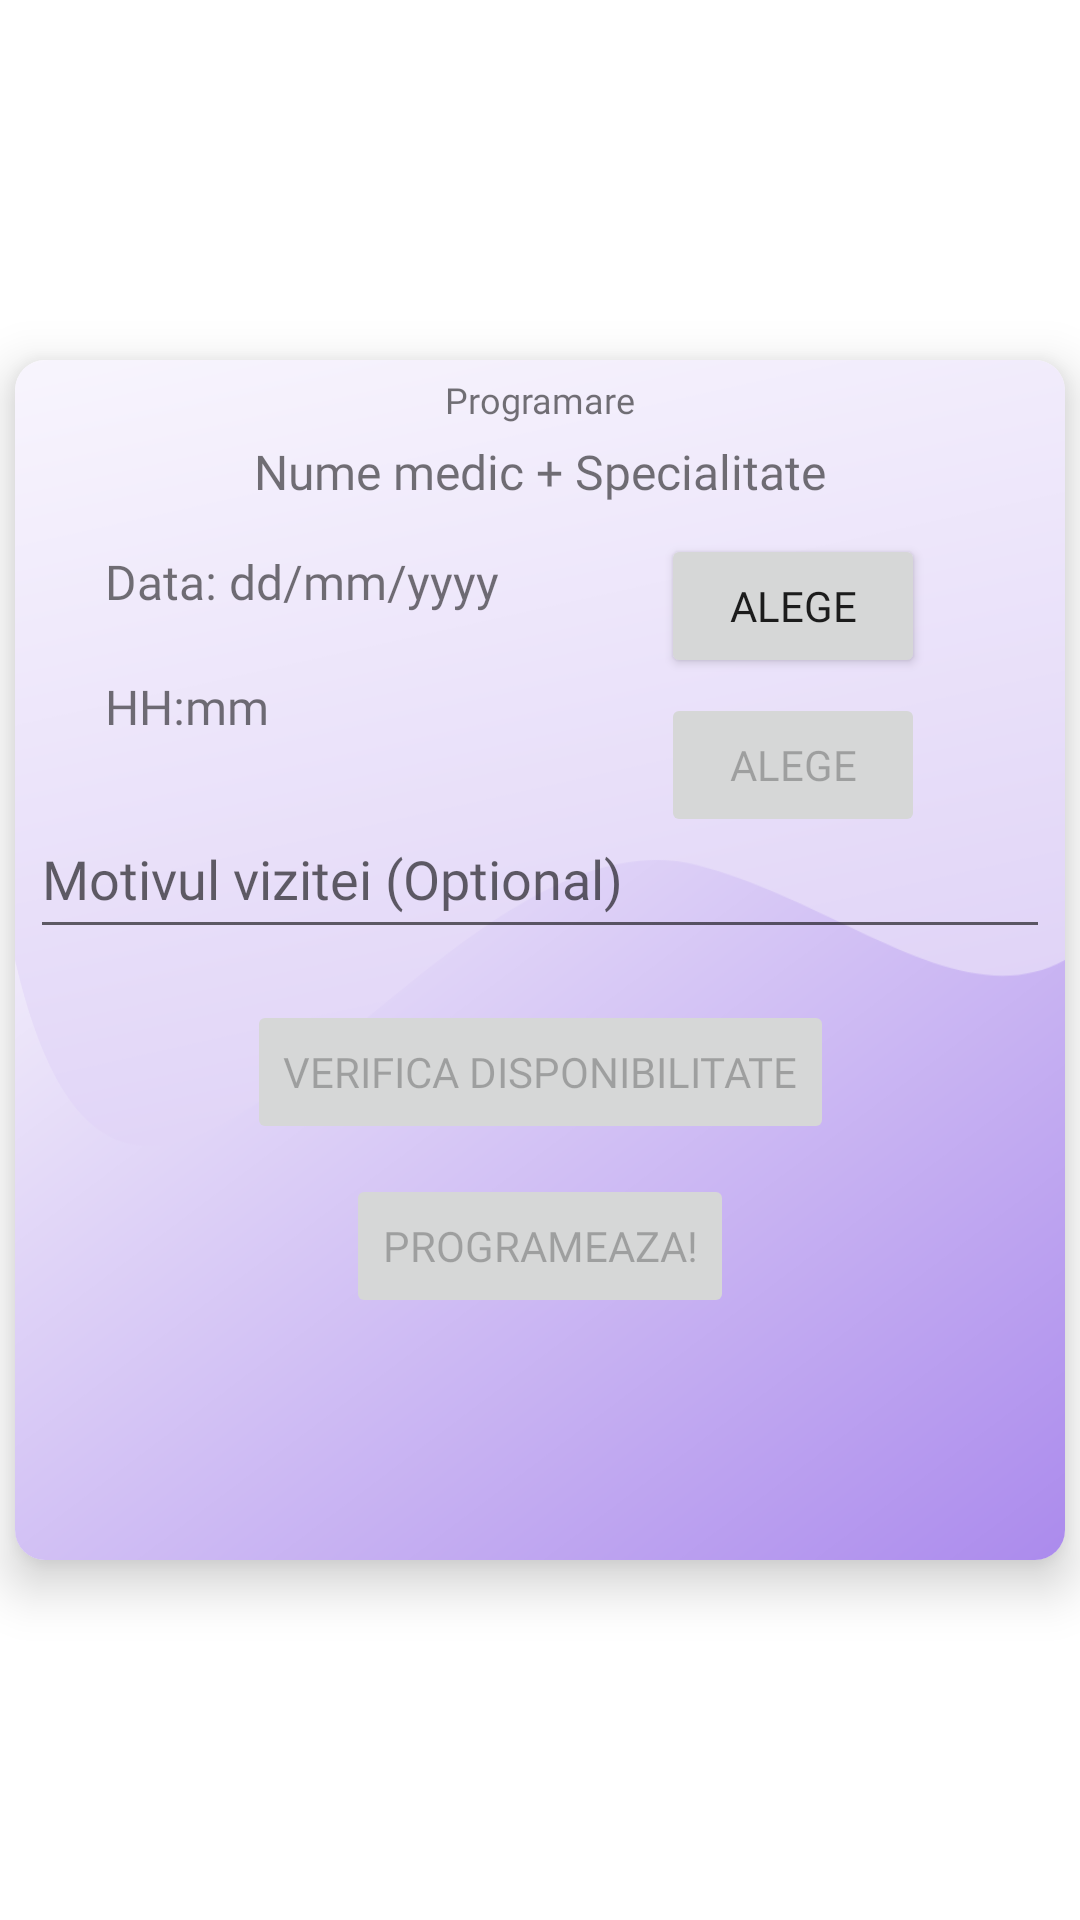

Produce the Android XML layout that renders to this screen, including the resource entries it uses.
<!-- AndroidManifest.xml: application theme Theme.LICENTA -->
<!-- res/layout/medic_popup.xml -->
<?xml version="1.0" encoding="utf-8"?>
<androidx.constraintlayout.widget.ConstraintLayout xmlns:android="http://schemas.android.com/apk/res/android"
    xmlns:app="http://schemas.android.com/apk/res-auto"
    xmlns:tools="http://schemas.android.com/tools"
    android:layout_width="match_parent"
    android:layout_height="match_parent">

    <androidx.cardview.widget.CardView
        android:layout_width="350dp"
        android:layout_height="400dp"
        app:layout_constraintBottom_toBottomOf="parent"
        app:layout_constraintEnd_toEndOf="parent"
        app:layout_constraintStart_toStartOf="parent"
        app:layout_constraintTop_toTopOf="parent"
        app:cardCornerRadius="10dp"
        app:cardElevation="10dp">

        <androidx.constraintlayout.widget.ConstraintLayout
            android:layout_width="match_parent"
            android:layout_height="match_parent"
            android:background="@drawable/info_card_background">

            <TextView
                android:id="@+id/textView3"
                android:layout_width="wrap_content"
                android:layout_height="wrap_content"
                android:layout_marginTop="5dp"
                android:fontFamily="@font/poppins_medium"
                android:text="@string/programare"
                android:textSize="12sp"
                app:layout_constraintBottom_toBottomOf="parent"
                app:layout_constraintEnd_toEndOf="parent"
                app:layout_constraintStart_toStartOf="parent"
                app:layout_constraintTop_toTopOf="parent"
                app:layout_constraintVertical_bias="0.0" />

            <TextView
                android:id="@+id/tvNumeMedicProgramarePOP"
                android:layout_width="wrap_content"
                android:layout_height="wrap_content"
                android:layout_marginTop="5dp"
                android:fontFamily="@font/poppins_medium"
                android:text="@string/nume_medic_specialitate"
                android:textSize="16sp"
                app:layout_constraintEnd_toEndOf="parent"
                app:layout_constraintStart_toStartOf="parent"
                app:layout_constraintTop_toBottomOf="@+id/textView3" />

            <TextView
                android:id="@+id/tvDataPOP"
                android:layout_width="wrap_content"
                android:layout_height="wrap_content"
                android:layout_marginStart="30dp"
                android:layout_marginTop="15dp"
                android:fontFamily="@font/poppins_medium"
                android:text="@string/data_dd_mm_yyyy"
                android:textSize="16sp"
                app:layout_constraintEnd_toEndOf="parent"
                app:layout_constraintHorizontal_bias="0.0"
                app:layout_constraintStart_toStartOf="parent"
                app:layout_constraintTop_toBottomOf="@+id/tvNumeMedicProgramarePOP" />

            <Button
                android:id="@+id/btnChoseDataPOP"
                android:layout_width="wrap_content"
                android:layout_height="wrap_content"
                android:layout_marginStart="7dp"
                android:layout_marginTop="10dp"
                android:fontFamily="@font/poppins_medium"
                android:text="@string/alege"
                app:layout_constraintEnd_toEndOf="parent"
                app:layout_constraintStart_toEndOf="@+id/tvDataPOP"
                app:layout_constraintTop_toBottomOf="@+id/tvNumeMedicProgramarePOP" />

            <TextView
                android:id="@+id/tvOraPOP"
                android:layout_width="wrap_content"
                android:layout_height="wrap_content"
                android:layout_marginStart="30dp"
                android:layout_marginTop="20dp"
                android:fontFamily="@font/poppins_medium"
                android:text="@string/hh_mm"
                android:textSize="16sp"
                app:layout_constraintEnd_toEndOf="parent"
                app:layout_constraintHorizontal_bias="0.0"
                app:layout_constraintStart_toStartOf="parent"
                app:layout_constraintTop_toBottomOf="@+id/tvDataPOP" />

            <Button
                android:id="@+id/btnChoseOraPOP"
                android:layout_width="wrap_content"
                android:layout_height="wrap_content"
                android:layout_marginTop="5dp"
                android:fontFamily="@font/poppins_medium"
                android:enabled="false"
                android:text="@string/alege"
                app:layout_constraintEnd_toEndOf="@+id/btnChoseDataPOP"
                app:layout_constraintStart_toStartOf="@+id/btnChoseDataPOP"
                app:layout_constraintTop_toBottomOf="@+id/btnChoseDataPOP" />


            <EditText
                android:id="@+id/edtMotivVizita"
                android:layout_width="0dp"
                android:layout_height="50dp"
                android:layout_marginStart="5dp"
                android:layout_marginTop="20dp"
                android:layout_marginEnd="5dp"
                android:maxLength="80"
                android:hint="@string/motivul_vizitei"
                android:fontFamily="@font/poppins_medium"
                app:layout_constraintEnd_toEndOf="parent"
                app:layout_constraintStart_toStartOf="parent"
                app:layout_constraintTop_toBottomOf="@+id/tvOraPOP" />

            <Button
                android:id="@+id/btnVerifDispPOP"
                android:layout_width="wrap_content"
                android:layout_height="wrap_content"
                android:layout_marginTop="17dp"
                android:fontFamily="@font/poppins_medium"
                android:enabled="false"
                android:text="@string/verifica_disponibilitate"
                app:layout_constraintEnd_toEndOf="parent"
                app:layout_constraintStart_toStartOf="parent"
                app:layout_constraintTop_toBottomOf="@+id/edtMotivVizita" />

            <Button
                android:id="@+id/btnProgrameazaPOP"
                android:layout_width="wrap_content"
                android:layout_height="wrap_content"
                android:layout_marginTop="10dp"
                android:fontFamily="@font/poppins_medium"
                android:enabled="false"
                android:text="@string/programeaza"
                app:layout_constraintEnd_toEndOf="parent"
                app:layout_constraintStart_toStartOf="parent"
                app:layout_constraintTop_toBottomOf="@+id/btnVerifDispPOP" />


        </androidx.constraintlayout.widget.ConstraintLayout>
    </androidx.cardview.widget.CardView>

</androidx.constraintlayout.widget.ConstraintLayout>
<!-- resources referenced by this layout -->
<resources>
  <!-- drawable info_card_background: png bitmap (drawable, 98169 bytes) -->
  <string name="alege">Alege</string>
  <string name="data_dd_mm_yyyy">Data: dd/mm/yyyy</string>
  <string name="hh_mm">HH:mm</string>
  <string name="motivul_vizitei">Motivul vizitei (Optional)</string>
  <string name="nume_medic_specialitate">Nume medic + Specialitate</string>
  <string name="programare">Programare</string>
  <string name="programeaza">Programeaza!</string>
  <string name="verifica_disponibilitate">Verifica disponibilitate</string>
  <style name="Theme.LICENTA" parent="Theme.MaterialComponents.DayNight.NoActionBar">
          
          <item name="colorPrimary">@color/CardBackgroudn</item>
          <item name="colorPrimaryVariant">@color/themeViolet</item>
          <item name="colorOnPrimary">@color/white</item>
          
          <item name="colorSecondary">@color/CardBackgroudn</item>
          <item name="colorSecondaryVariant">@color/teal_700</item>
          <item name="colorOnSecondary">@color/black</item>
          
          <item name="android:statusBarColor">?attr/colorPrimaryVariant</item>
          
      </style>
  <color name="CardBackgroudn">#B184FB</color>
  <color name="themeViolet">#9B60FB</color>
  <color name="white">#FFFFFFFF</color>
  <color name="teal_700">#FF018786</color>
  <color name="black">#FF000000</color>
</resources>
